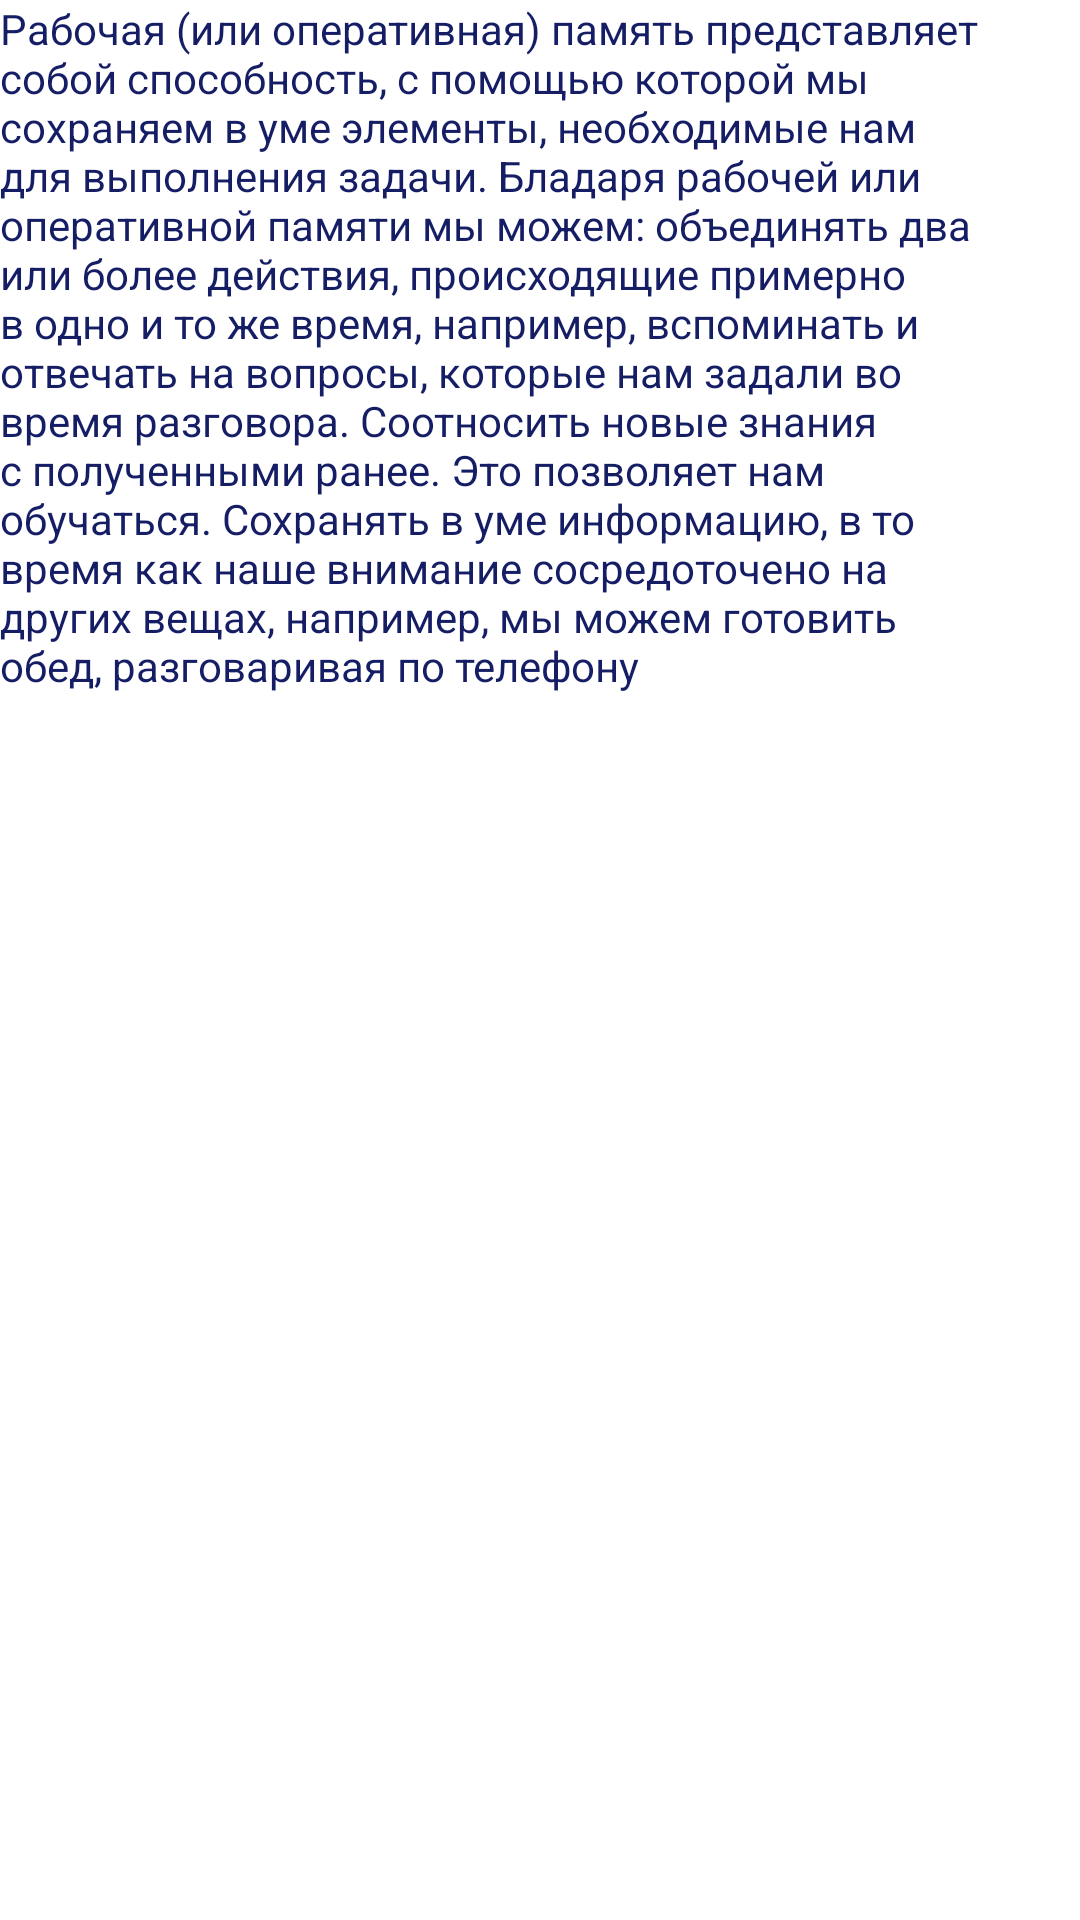

Reconstruct the res/layout file that produces this screen, plus the resources it refers to.
<!-- AndroidManifest.xml: application theme Theme.Memory -->
<!-- res/layout/activity_ad2.xml -->
<?xml version="1.0" encoding="utf-8"?>
<androidx.constraintlayout.widget.ConstraintLayout xmlns:android="http://schemas.android.com/apk/res/android"
    xmlns:app="http://schemas.android.com/apk/res-auto"
    xmlns:tools="http://schemas.android.com/tools"
    android:layout_width="match_parent"
    android:layout_height="match_parent"
    tools:context=".AdActivity2">

    


    <TextView
        android:id="@+id/some_id"
        android:layout_width="332dp"
        android:layout_height="590dp"
        android:layout_alignParentLeft="true"
        android:layout_alignParentTop="true"
        android:autoText="true"
        android:gravity="top"
        android:text="@string/ad_text"
        android:textAppearance="@style/some_id"
        android:textSize="14dp"
        android:textStyle="normal"
        tools:layout_editor_absoluteX="36dp"
        tools:layout_editor_absoluteY="98dp" />

    <View
        android:id="@+id/line_10"
        android:layout_width="24dp"
        android:layout_height="24dp"
        android:layout_alignParentLeft="true"
        android:layout_alignParentTop="true"
        android:background="@drawable/ic_baseline_clear_24"
        android:backgroundTint="#000000"
        app:layout_constraintBottom_toTopOf="@+id/some_id"
        app:layout_constraintEnd_toEndOf="@+id/some_id"
        app:layout_constraintHorizontal_bias="0.0"
        app:layout_constraintStart_toStartOf="@+id/some_id"
        app:layout_constraintTop_toTopOf="parent"
        app:layout_constraintVertical_bias="0.824" />


</androidx.constraintlayout.widget.ConstraintLayout>
<!-- resources referenced by this layout -->
<resources>
  <string name="ad_text">Рабочая (или оперативная) память представляет собой способность, с помощью которой мы сохраняем в уме элементы, необходимые нам для выполнения задачи. Бладаря рабочей или оперативной памяти мы можем: объединять два или более действия, происходящие примерно в одно и то же время, например, вспоминать и отвечать на вопросы, которые нам задали во время разговора. Соотносить новые знания с полученными ранее. Это позволяет нам обучаться. Сохранять в уме информацию, в то время как наше внимание сосредоточено на других вещах, например, мы можем готовить обед, разговаривая по телефону</string>
  <style name="some_id">
  
          <item name="android:textSize">
              24sp
          </item>
  
          <item name="android:textColor">
              #151D65
          </item>
  
      </style>
  <style name="Theme.Memory" parent="Theme.MaterialComponents.DayNight.NoActionBar">
          
          <item name="colorPrimary">@color/purple_500</item>
          <item name="colorPrimaryVariant">@color/purple_700</item>
          <item name="colorOnPrimary">@color/white</item>
          
          <item name="colorSecondary">@color/teal_200</item>
          <item name="colorSecondaryVariant">@color/teal_700</item>
          <item name="colorOnSecondary">@color/black</item>
          
          <item name="android:statusBarColor" tools:targetApi="l">?attr/colorPrimaryVariant</item>
          <item name="drawerArrowStyle">@style/DrawerIcon</item>
          <item name="windowActionBar">false</item>
          <item name="windowNoTitle">true</item>
  
      </style>
  <style name="DrawerIcon" parent="Widget.AppCompat.DrawerArrowToggle">
          <item name="android:src">@drawable/drawericon</item>
      </style>
  <!-- not gathered from this repository: default colours our renderer supplied (Android Studio template values) -->
  <color name="purple_500">#FF6200EE</color>
  <color name="purple_700">#FF3700B3</color>
  <color name="teal_200">#FF03DAC5</color>
  <color name="teal_700">#FF018786</color>
  <color name="black">#FF000000</color>
  <color name="white">#FFFFFFFF</color>
</resources>
